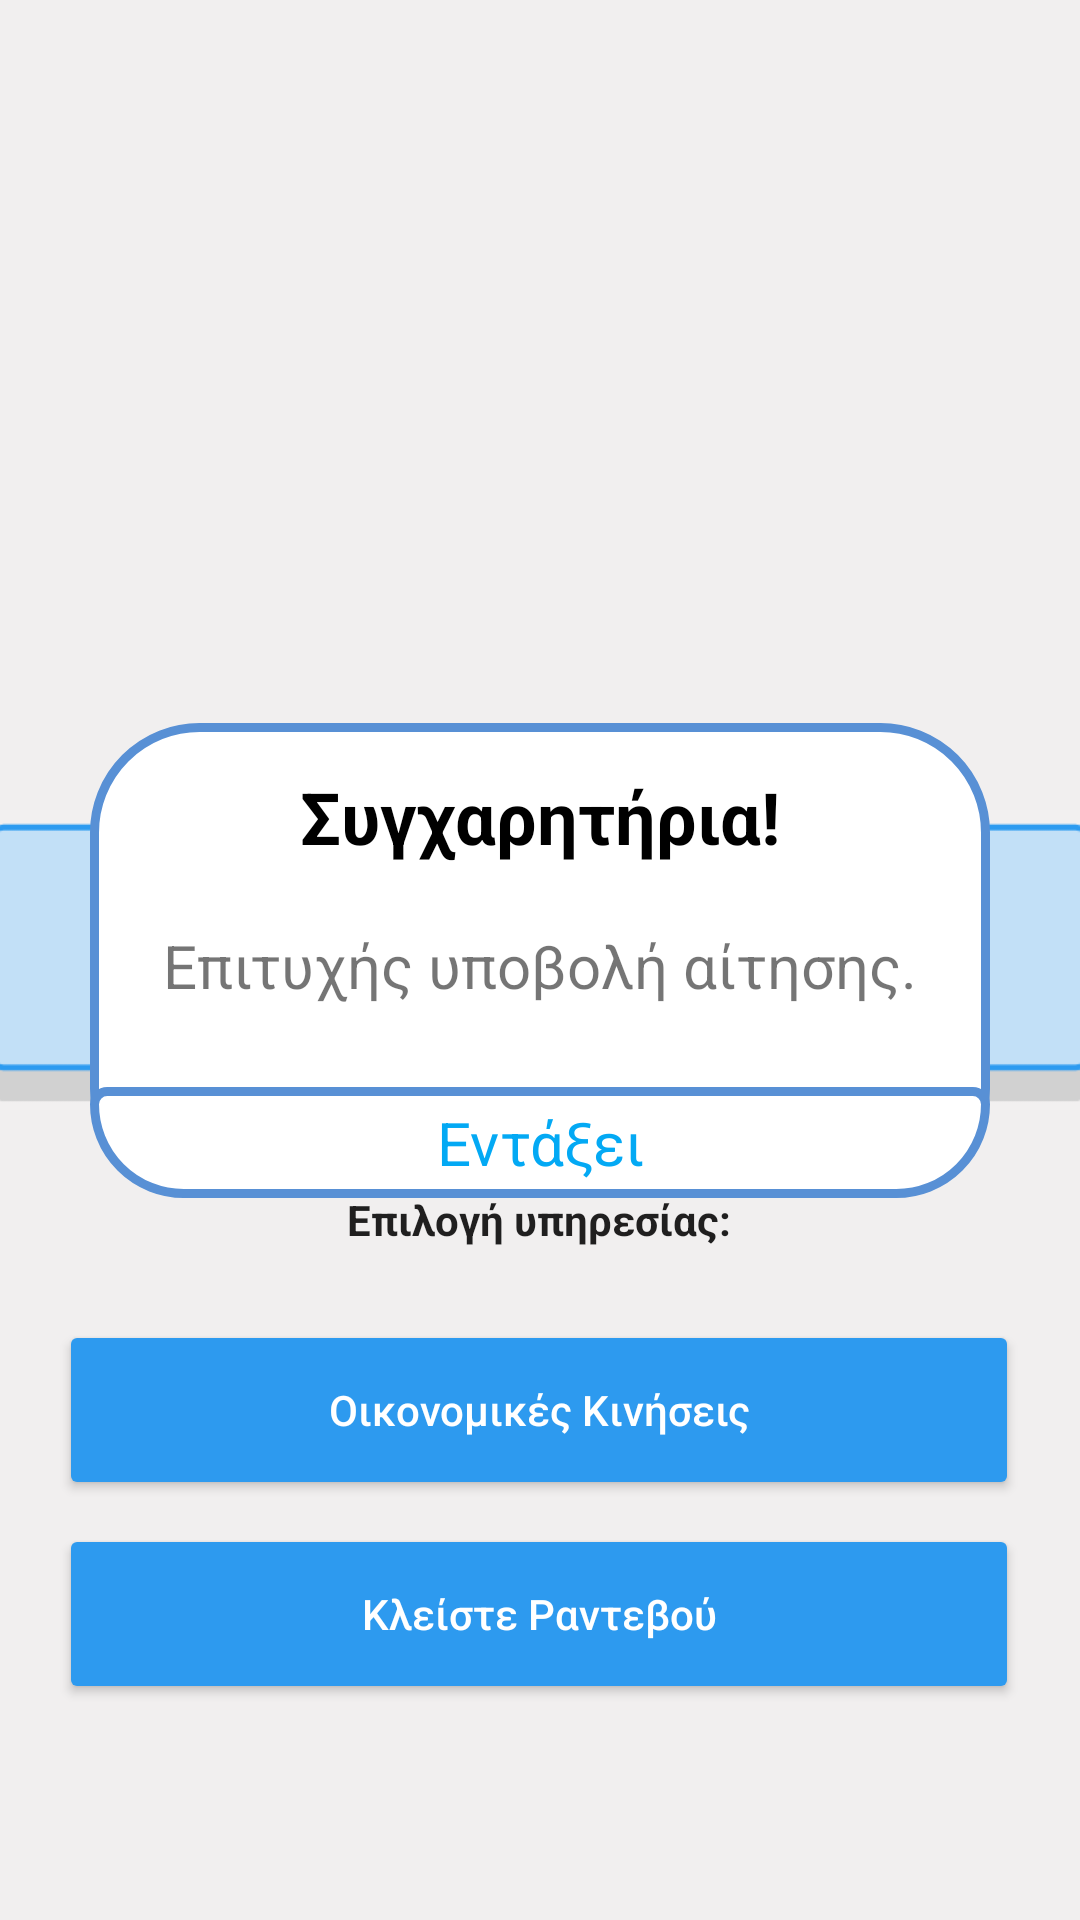

Android layout source for this screen:
<!-- AndroidManifest.xml: application theme Theme.PhysiotherapyCenterApplication -->
<!-- res/layout/activity_main_patient.xml -->
<?xml version="1.0" encoding="utf-8"?>
<androidx.constraintlayout.widget.ConstraintLayout xmlns:android="http://schemas.android.com/apk/res/android"
    xmlns:app="http://schemas.android.com/apk/res-auto"
    xmlns:tools="http://schemas.android.com/tools"
    android:layout_width="match_parent"
    android:layout_height="match_parent"
    android:background="@color/backgroundColor"
    android:textAlignment="center"
    tools:context=".MainActivity">

    <FrameLayout
        android:layout_width="wrap_content"
        android:layout_height="wrap_content"
        android:foregroundGravity="center"
        app:layout_constraintBottom_toBottomOf="parent"
        app:layout_constraintEnd_toEndOf="parent"
        app:layout_constraintStart_toStartOf="parent"
        app:layout_constraintTop_toTopOf="parent">

        <ImageView
            android:id="@+id/imageView14"
            android:layout_width="380dp"
            android:layout_height="100dp"
            android:layout_gravity="center"
            android:scaleType="fitXY"
            app:srcCompat="@drawable/physiotherapyclinics" />

        <TextView
            android:id="@+id/textView1"
            android:layout_width="wrap_content"
            android:layout_height="wrap_content"
            android:layout_gravity="center"
            android:text="Φυσικοθεραπευτήριο Healthcare"
            android:textAlignment="center"
            android:textAppearance="@style/TextAppearance.AppCompat.Display1"
            android:textColor="@color/black"
            android:textSize="28sp"
            android:textStyle="bold" />

        <LinearLayout
            android:id="@+id/popUpArea"
            android:layout_width="300dp"
            android:layout_height="wrap_content"
            android:layout_gravity="center"
            android:background="@drawable/mockup_bolder"
            android:gravity="center"
            android:orientation="vertical"
            android:visibility="visible"
            app:layout_constraintBottom_toBottomOf="parent"
            app:layout_constraintEnd_toEndOf="parent"
            app:layout_constraintStart_toStartOf="parent"
            app:layout_constraintTop_toTopOf="parent">

            <TextView
                android:id="@+id/textView3"
                android:layout_width="match_parent"
                android:layout_height="wrap_content"
                android:layout_weight="1"
                android:padding="15dp"
                android:text="Συγχαρητήρια!"
                android:textAlignment="center"
                android:textColor="@color/black"
                android:textSize="24sp"
                android:textStyle="bold" />

            <TextView
                android:id="@+id/popupMess"
                android:layout_width="match_parent"
                android:layout_height="49dp"
                android:layout_margin="5dp"
                android:layout_weight="1"
                android:text="Επιτυχής υποβολή αίτησης."
                android:textAlignment="center"
                android:textSize="20sp" />

            <TextView
                android:id="@+id/okTextView"
                android:layout_width="match_parent"
                android:layout_height="wrap_content"
                android:layout_weight="1"
                android:background="@drawable/mockup_textview_bolder"
                android:onClick="closePopUpMessage"
                android:padding="5dp"
                android:text="Εντάξει"
                android:textAlignment="center"
                android:textColor="#03A9F4"
                android:textSize="20sp" />
        </LinearLayout>

    </FrameLayout>

    <ImageView
        android:id="@+id/imageView56"
        android:layout_width="150dp"
        android:layout_height="150dp"
        android:layout_marginTop="64dp"
        app:layout_constraintEnd_toEndOf="parent"
        app:layout_constraintStart_toStartOf="parent"
        app:layout_constraintTop_toTopOf="parent"
        app:srcCompat="@drawable/logo" />

    <Button
        android:id="@+id/eco_button"
        android:layout_width="320dp"
        android:layout_height="60dp"
        android:layout_marginBottom="8dp"
        android:text="Οικονομικές Κινήσεις"
        android:textAppearance="@style/TextAppearance.AppCompat.Body2"
        android:textColor="#FFFFFF"
        app:backgroundTint="#2D9AEF"
        app:layout_constraintBottom_toTopOf="@+id/date_button"
        app:layout_constraintEnd_toEndOf="parent"
        app:layout_constraintHorizontal_bias="0.491"
        app:layout_constraintStart_toStartOf="parent" />

    <Button
        android:id="@+id/date_button"
        android:layout_width="320dp"
        android:layout_height="60dp"
        android:layout_marginBottom="72dp"
        android:text="Κλείστε Ραντεβού"
        android:textAppearance="@style/TextAppearance.AppCompat.Body2"
        android:textColor="#FFFFFF"
        app:backgroundTint="#2D9AEF"
        app:layout_constraintBottom_toBottomOf="parent"
        app:layout_constraintEnd_toEndOf="parent"
        app:layout_constraintHorizontal_bias="0.494"
        app:layout_constraintStart_toStartOf="parent" />

    <TextView
        android:id="@+id/firstLastNamePatient"
        android:layout_width="wrap_content"
        android:layout_height="wrap_content"
        android:layout_marginBottom="24dp"
        android:text="Επιλογή υπηρεσίας:"
        android:textAppearance="@style/TextAppearance.AppCompat.Body1"
        android:textStyle="bold"
        app:layout_constraintBottom_toTopOf="@+id/eco_button"
        app:layout_constraintEnd_toEndOf="parent"
        app:layout_constraintHorizontal_bias="0.498"
        app:layout_constraintStart_toStartOf="parent" />

    <ImageButton
        android:id="@+id/imageButtonPatientOut"
        android:layout_width="50dp"
        android:layout_height="51dp"
        android:layout_marginTop="16dp"
        android:layout_marginEnd="16dp"
        android:background="@null"
        android:onClick="goFirstPage"
        android:scaleType="fitXY"
        app:layout_constraintEnd_toEndOf="parent"
        app:layout_constraintTop_toTopOf="parent"
        app:srcCompat="@drawable/iconfinder_account_door_enter_login_3005767" />

</androidx.constraintlayout.widget.ConstraintLayout>
<!-- resources referenced by this layout -->
<resources>
  <color name="backgroundColor">#F1EFEF</color>
  <color name="black">#FF000000</color>
  <!-- drawable mockup_bolder (drawable) -->
  <?xml version="1.0" encoding="utf-8"?>
  <shape
      xmlns:android="http://schemas.android.com/apk/res/android">
      
      <solid android:color="#ffffff" />
      
      <stroke android:width="3dp"
          android:color="#5890D5" />
      
      <corners android:radius="35dp" />
  </shape>
  <!-- drawable mockup_textview_bolder (drawable) -->
  <?xml version="1.0" encoding="utf-8"?>
  <shape
      xmlns:android="http://schemas.android.com/apk/res/android">
      
      <solid android:color="#ffffff" />
      
      <stroke android:width="3dp"
          android:color="#5890D5" />
      
      <corners android:topLeftRadius="5dp"
          android:topRightRadius="5dp"
          android:bottomLeftRadius="35dp"
          android:bottomRightRadius="35dp" />
  </shape>
  <!-- drawable physiotherapyclinics: png bitmap (drawable, 3994 bytes) -->
  <style name="Theme.PhysiotherapyCenterApplication" parent="Theme.MaterialComponents.DayNight.DarkActionBar">
          
          <item name="colorPrimary">@color/purple_500</item>
          <item name="colorPrimaryVariant">@color/purple_700</item>
          <item name="colorOnPrimary">@color/white</item>
          
          <item name="colorSecondary">@color/teal_200</item>
          <item name="colorSecondaryVariant">@color/teal_700</item>
          <item name="colorOnSecondary">@color/black</item>
          
          <item name="android:statusBarColor">?attr/colorPrimaryVariant</item>
          
      </style>
  <color name="purple_500">#FF6200EE</color>
  <color name="purple_700">#FF3700B3</color>
  <color name="white">#FFFFFFFF</color>
  <color name="teal_200">#FF03DAC5</color>
  <color name="teal_700">#FF018786</color>
</resources>
